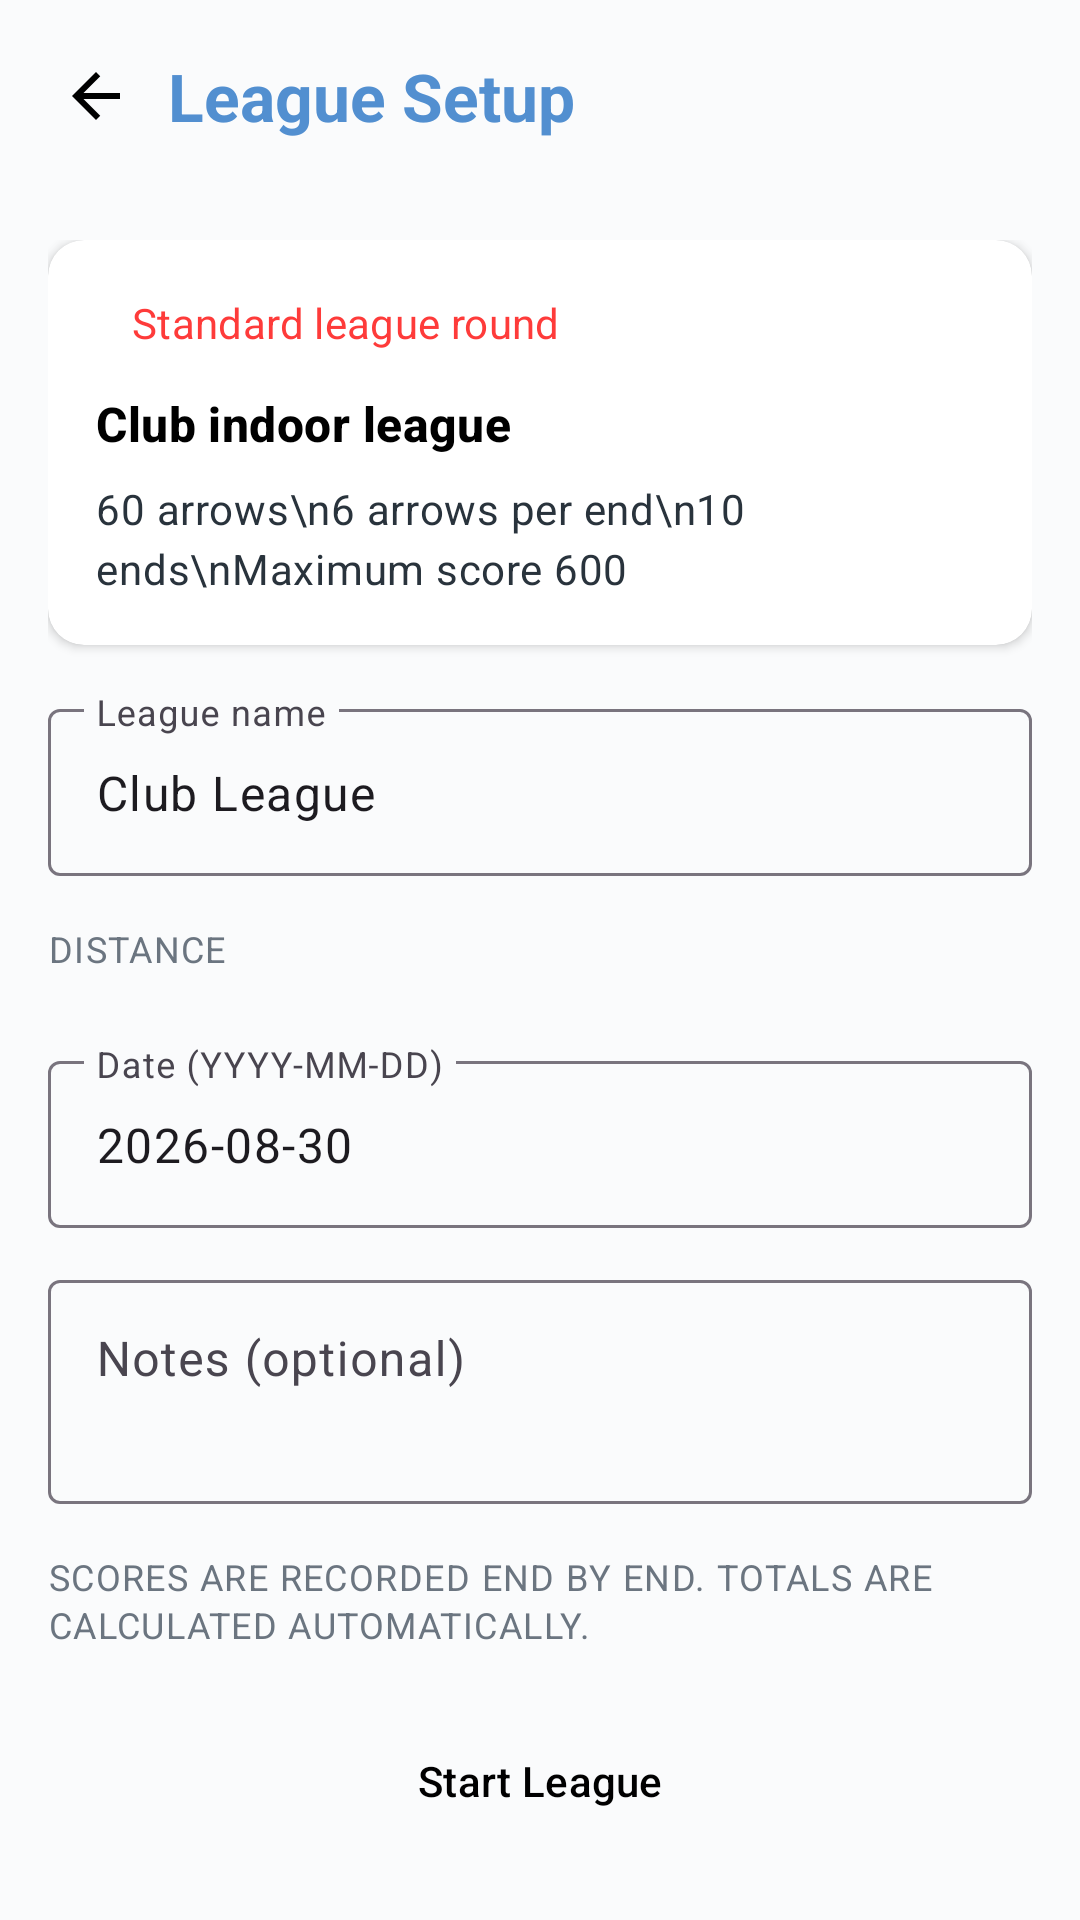

This screen was rendered from an Android layout file. Write that file and the resources it references.
<!-- AndroidManifest.xml: application theme Theme.HACPrototype -->
<!-- res/layout/fragment_league_setup.xml -->
<?xml version="1.0" encoding="utf-8"?>
<LinearLayout xmlns:android="http://schemas.android.com/apk/res/android"
    xmlns:app="http://schemas.android.com/apk/res-auto"
    android:layout_width="match_parent"
    android:layout_height="match_parent"
    android:background="@color/habibia_background"
    android:orientation="vertical">

    <LinearLayout
        android:layout_width="match_parent"
        android:layout_height="wrap_content"
        android:gravity="center_vertical"
        android:orientation="horizontal"
        android:padding="8dp">

        <ImageButton
            android:id="@+id/backButton"
            android:layout_width="48dp"
            android:layout_height="48dp"
            android:background="?attr/selectableItemBackgroundBorderless"
            android:contentDescription="@string/cd_back"
            android:padding="12dp"
            android:src="@drawable/ic_back" />

        <TextView
            style="@style/Text.Habibia.Title"
            android:layout_width="wrap_content"
            android:layout_height="wrap_content"
            android:text="League Setup" />
    </LinearLayout>

    <ScrollView
        android:layout_width="match_parent"
        android:layout_height="0dp"
        android:layout_weight="1">

        <LinearLayout
            android:layout_width="match_parent"
            android:layout_height="wrap_content"
            android:orientation="vertical"
            android:padding="16dp">

            <com.google.android.material.card.MaterialCardView
                style="@style/Widget.Habibia.Card"
                android:layout_width="match_parent"
                android:layout_height="wrap_content">

                <LinearLayout
                    android:layout_width="match_parent"
                    android:layout_height="wrap_content"
                    android:orientation="vertical"
                    android:padding="16dp">

                    <TextView
                        style="@style/Widget.Habibia.Chip.Competition"
                        android:layout_width="wrap_content"
                        android:layout_height="wrap_content"
                        android:paddingStart="12dp"
                        android:paddingTop="4dp"
                        android:paddingEnd="12dp"
                        android:paddingBottom="4dp"
                        android:text="Standard league round" />

                    <TextView
                        style="@style/Text.Habibia.Section"
                        android:layout_width="match_parent"
                        android:layout_height="wrap_content"
                        android:layout_marginTop="10dp"
                        android:text="Club indoor league" />

                    <TextView
                        android:id="@+id/leagueConfigText"
                        style="@style/Text.Habibia.Body"
                        android:layout_width="match_parent"
                        android:layout_height="wrap_content"
                        android:layout_marginTop="8dp"
                        android:text="60 arrows\n6 arrows per end\n10 ends\nMaximum score 600" />
                </LinearLayout>
            </com.google.android.material.card.MaterialCardView>

            <com.google.android.material.textfield.TextInputLayout
                android:id="@+id/titleTil"
                style="@style/Widget.Material3.TextInputLayout.OutlinedBox"
                android:layout_width="match_parent"
                android:layout_height="wrap_content"
                android:layout_marginTop="16dp"
                android:hint="League name">

                <com.google.android.material.textfield.TextInputEditText
                    android:id="@+id/titleInput"
                    android:layout_width="match_parent"
                    android:layout_height="wrap_content"
                    android:inputType="textCapWords"
                    android:text="Club League" />
            </com.google.android.material.textfield.TextInputLayout>

            <TextView
                style="@style/Text.Habibia.Caption"
                android:layout_width="wrap_content"
                android:layout_height="wrap_content"
                android:layout_marginTop="16dp"
                android:text="Distance" />

            <HorizontalScrollView
                android:layout_width="match_parent"
                android:layout_height="wrap_content"
                android:layout_marginTop="8dp"
                android:scrollbars="none">

                <com.google.android.material.chip.ChipGroup
                    android:id="@+id/distanceChipGroup"
                    android:layout_width="wrap_content"
                    android:layout_height="wrap_content"
                    app:selectionRequired="true"
                    app:singleSelection="true" />
            </HorizontalScrollView>

            <com.google.android.material.textfield.TextInputLayout
                android:id="@+id/customDistanceTil"
                style="@style/Widget.Material3.TextInputLayout.OutlinedBox"
                android:layout_width="match_parent"
                android:layout_height="wrap_content"
                android:layout_marginTop="8dp"
                android:hint="Custom distance (m)"
                android:visibility="gone">

                <com.google.android.material.textfield.TextInputEditText
                    android:id="@+id/customDistanceInput"
                    android:layout_width="match_parent"
                    android:layout_height="wrap_content"
                    android:inputType="number" />
            </com.google.android.material.textfield.TextInputLayout>

            <com.google.android.material.textfield.TextInputLayout
                style="@style/Widget.Material3.TextInputLayout.OutlinedBox"
                android:layout_width="match_parent"
                android:layout_height="wrap_content"
                android:layout_marginTop="16dp"
                android:hint="Date (YYYY-MM-DD)">

                <com.google.android.material.textfield.TextInputEditText
                    android:id="@+id/dateInput"
                    android:layout_width="match_parent"
                    android:layout_height="wrap_content"
                    android:inputType="date"
                    android:text="2026-08-30" />
            </com.google.android.material.textfield.TextInputLayout>

            <com.google.android.material.textfield.TextInputLayout
                style="@style/Widget.Material3.TextInputLayout.OutlinedBox"
                android:layout_width="match_parent"
                android:layout_height="wrap_content"
                android:layout_marginTop="12dp"
                android:hint="Notes (optional)">

                <com.google.android.material.textfield.TextInputEditText
                    android:id="@+id/notesInput"
                    android:layout_width="match_parent"
                    android:layout_height="wrap_content"
                    android:gravity="top"
                    android:inputType="textMultiLine"
                    android:minLines="2" />
            </com.google.android.material.textfield.TextInputLayout>

            <TextView
                style="@style/Text.Habibia.Caption"
                android:layout_width="match_parent"
                android:layout_height="wrap_content"
                android:layout_marginTop="16dp"
                android:text="Scores are recorded end by end. Totals are calculated automatically." />

            <Button
                android:id="@+id/startLeagueButton"
                style="@style/Widget.Habibia.Button"
                android:layout_width="match_parent"
                android:layout_height="wrap_content"
                android:layout_marginTop="20dp"
                android:text="Start League" />
        </LinearLayout>
    </ScrollView>
</LinearLayout>
<!-- resources referenced by this layout -->
<resources>
  <color name="habibia_background">#FFFAFBFC</color>
  <!-- drawable ic_back (drawable) -->
  <?xml version="1.0" encoding="utf-8"?>
  <vector xmlns:android="http://schemas.android.com/apk/res/android"
      android:width="24dp"
      android:height="24dp"
      android:viewportWidth="24"
      android:viewportHeight="24">
      <path
          android:fillColor="#FF000000"
          android:pathData="M20,11H7.83l5.59,-5.59L12,4l-8,8 8,8 1.41,-1.41L7.83,13H20v-2z" />
  </vector>
  
  <string name="cd_back">Back</string>
  <style name="Text.Habibia.Body" parent="TextAppearance.Material3.BodyMedium">
          <item name="android:textColor">@color/habibia_text_secondary</item>
          <item name="android:lineSpacingMultiplier">1.25</item>
      </style>
  <style name="Text.Habibia.Caption" parent="TextAppearance.Material3.BodySmall">
          <item name="android:textColor">@color/habibia_text_muted</item>
          <item name="android:textAllCaps">true</item>
          <item name="android:letterSpacing">0.04</item>
      </style>
  <style name="Text.Habibia.Section" parent="TextAppearance.Material3.TitleMedium">
          <item name="android:textColor">@color/habibia_text_primary</item>
          <item name="android:textStyle">bold</item>
          <item name="android:fontFamily">sans-serif-medium</item>
      </style>
  <style name="Text.Habibia.Title" parent="TextAppearance.Material3.TitleLarge">
          <item name="android:textColor">@color/habibia_blue</item>
          <item name="android:textStyle">bold</item>
          <item name="android:fontFamily">sans-serif-medium</item>
      </style>
  <style name="Widget.Habibia.Button" parent="Widget.Material3.Button">
          <item name="backgroundTint">@color/habibia_green</item>
          <item name="android:textColor">@color/habibia_text_on_green</item>
          <item name="cornerRadius">@dimen/radius_sm</item>
          <item name="android:minHeight">@dimen/touch_min</item>
          <item name="android:textAllCaps">false</item>
          <item name="android:fontFamily">sans-serif-medium</item>
      </style>
  <style name="Widget.Habibia.Card" parent="Widget.Material3.CardView.Elevated">
          <item name="cardBackgroundColor">@color/habibia_surface</item>
          <item name="cardCornerRadius">@dimen/radius_md</item>
          <item name="cardElevation">@dimen/card_elevation</item>
          <item name="strokeWidth">0dp</item>
      </style>
  <style name="Widget.Habibia.Chip.Competition" parent="Widget.Material3.Chip.Assist">
          <item name="chipBackgroundColor">#1AFE3B3A</item>
          <item name="android:textColor">@color/habibia_red</item>
      </style>
  <style name="Theme.HACPrototype" parent="Base.Theme.HACPrototype" />
  <color name="habibia_text_secondary">#FF29333C</color>
  <color name="habibia_text_muted">#FF6B7580</color>
  <color name="habibia_text_primary">#FF000000</color>
  <color name="habibia_blue">#FF528FD0</color>
  <color name="habibia_green">#FF9ABA55</color>
  <color name="habibia_text_on_green">#FF000000</color>
  <dimen name="radius_sm">8dp</dimen>
  <dimen name="touch_min">48dp</dimen>
  <color name="habibia_surface">#FFFFFFFF</color>
  <dimen name="radius_md">12dp</dimen>
  <dimen name="card_elevation">2dp</dimen>
  <color name="habibia_red">#FFFE3B3A</color>
  <color name="habibia_text_on_dark">#FFFFFFFF</color>
  <color name="habibia_black">#FF000000</color>
  <style name="Widget.Habibia.BottomNav.ActiveIndicator" parent="Widget.Material3.BottomNavigationView.ActiveIndicator">
          <item name="android:color">#339ABA55</item>
      </style>
</resources>
